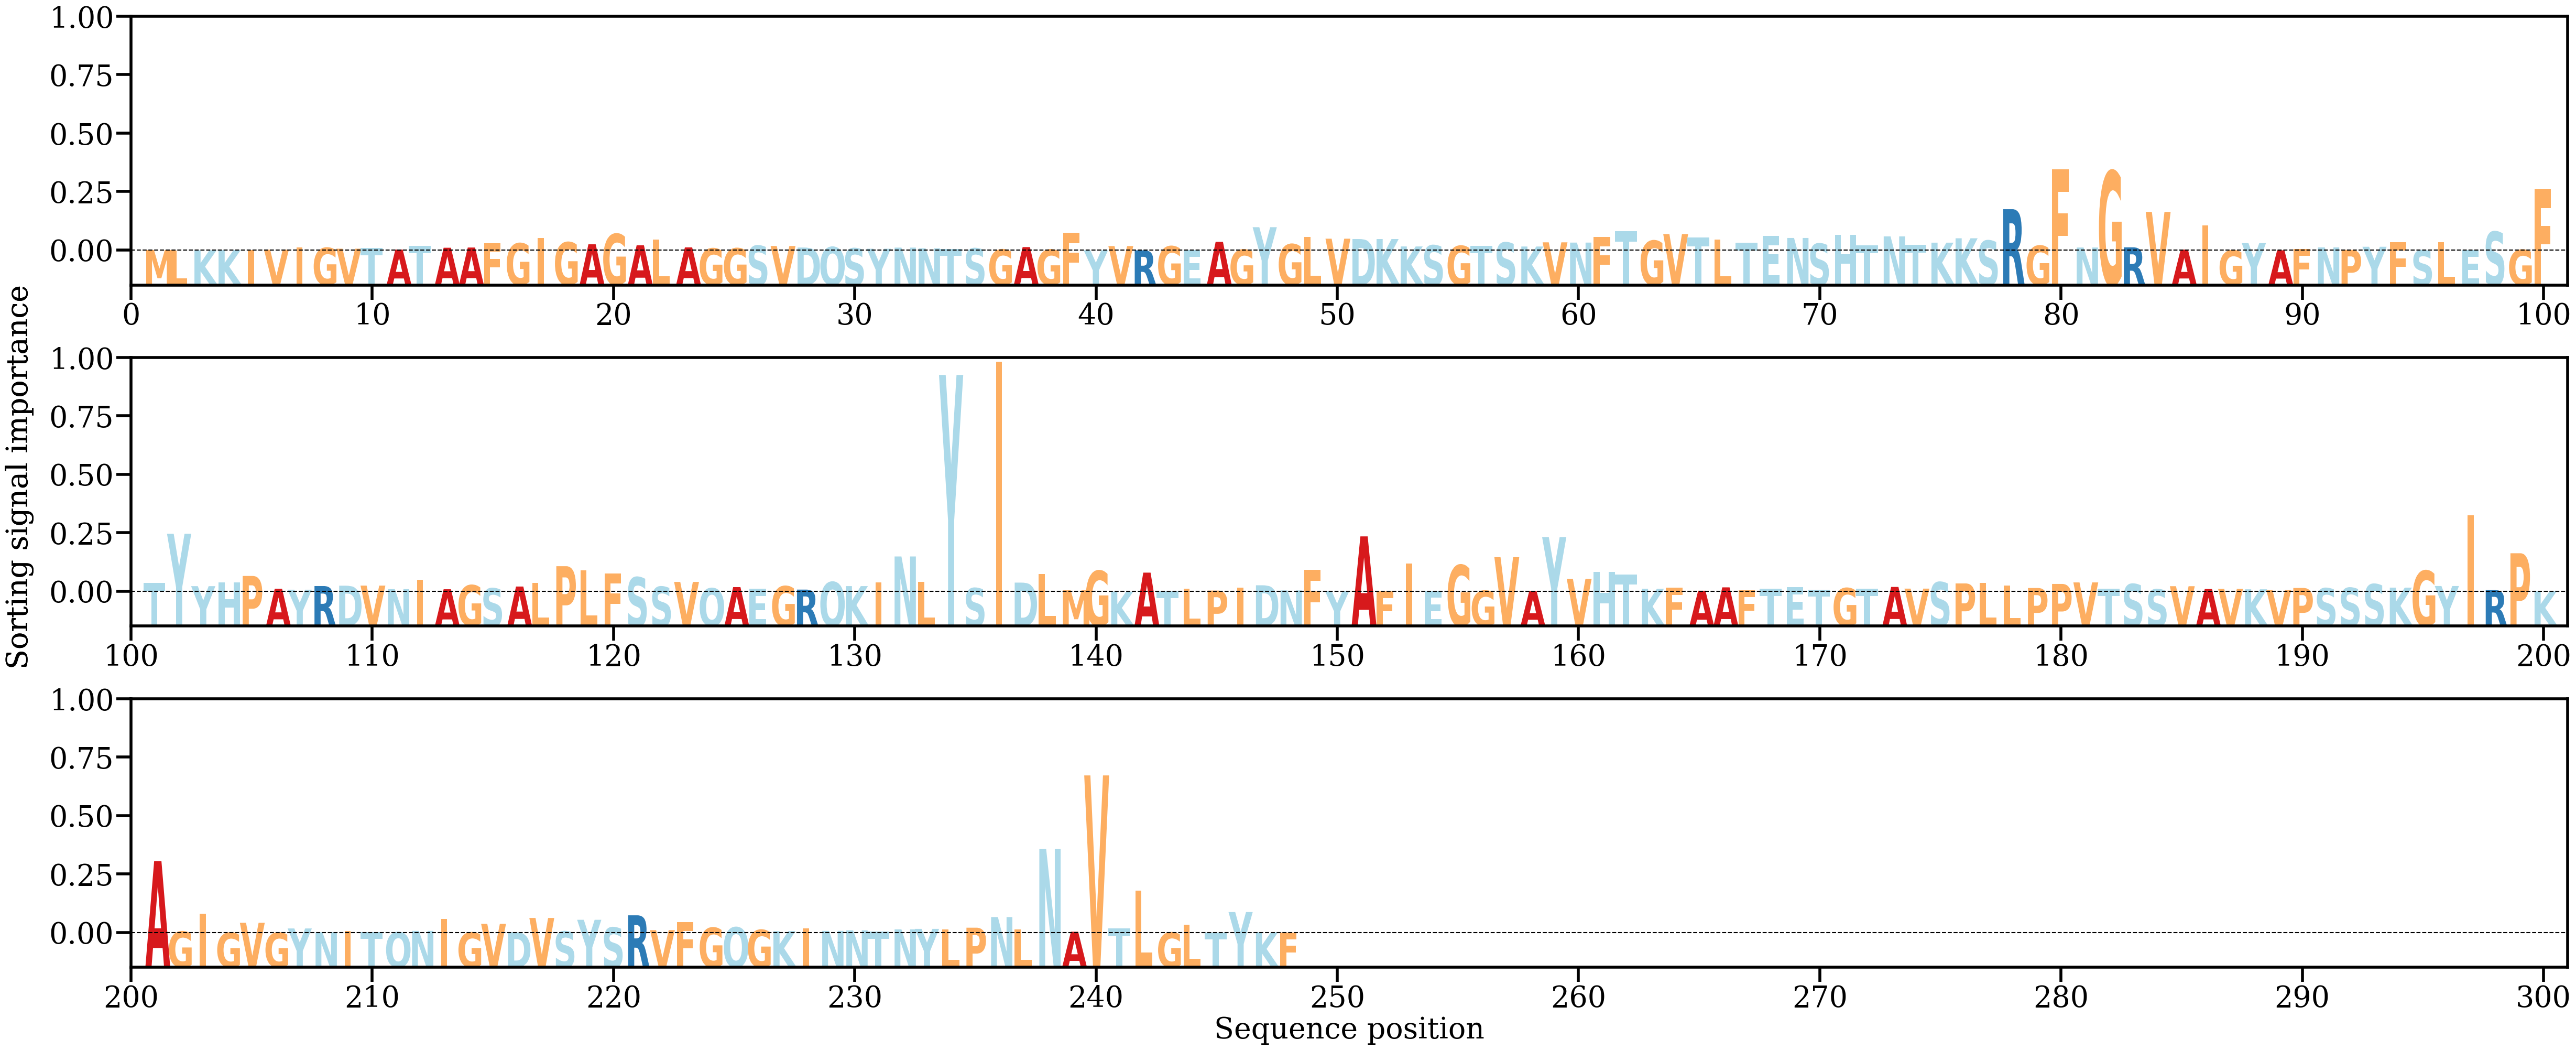

Data behind this chart, as committed beside it:
AA, Alpha
M, [0.00021291]
L, [0.00010979]
K, [0.00010936]
K, [0.0001703]
I, [0.00028292]
V, [0.00033164]
I, [0.00112727]
G, [0.00094994]
V, [0.0006515]
T, [0.00091624]
A, [0.000377]
T, [0.00165958]
A, [0.00098262]
A, [0.00105433]
F, [0.00245379]
G, [0.0024866]
I, [0.00434163]
G, [0.00284549]
A, [0.00214835]
G, [0.00566125]
A, [0.00180328]
L, [0.00378844]
A, [0.00110262]
G, [0.00074183]
G, [0.00079656]
S, [0.00167576]
V, [0.00157387]
D, [0.00105064]
Q, [0.00122542]
S, [0.0007816]
Y, [0.00063762]
N, [0.00102612]
N, [0.00077779]
T, [0.00058403]
S, [0.00076451]
G, [0.00037093]
A, [0.00119978]
G, [0.00034008]
F, [0.00602944]
Y, [9.592726e-05]
V, [0.00154428]
R, [9.797488e-05]
G, [0.00148205]
E, [0.00018637]
A, [0.00297982]
G, [0.00033685]
Y, [0.00794707]
G, [0.00219735]
L, [0.00471082]
V, [0.0040479]
D, [0.00393443]
K, [0.00393389]
K, [0.00141935]
S, [0.00180129]
G, [0.00161364]
T, [0.00166366]
S, [0.00273523]
K, [0.00139766]
V, [0.00281406]
N, [0.00272325]
... 188 more rows
